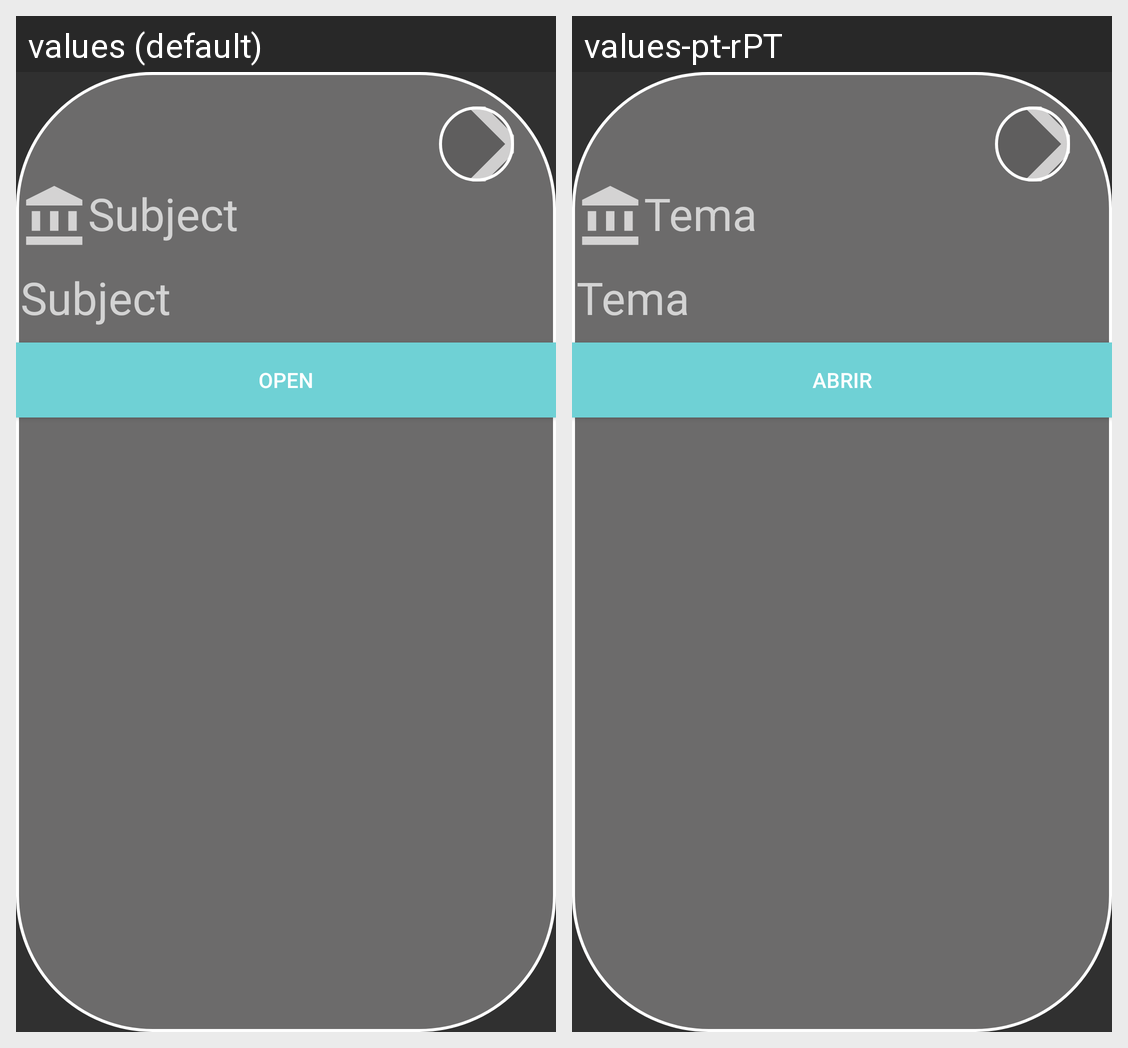

This grid shows one Android layout under two languages. Give, for every string resource on the screen, its name, the default text and each shown locale's text.
Android screen res/layout/fragment_plan.xml rendered under 2 locales, left to right: values (default), values-pt-rPT. Device: Nexus 5 (rendered at 1080×1920; each locale shown at half size, 540×960, under a caption strip naming it); theme Theme.CMProjeto.
Strings drawn on this screen, with the default value and each locale's value (text and hints the layout hard-codes, and strings that could not be matched under every locale, appear in the picture but are not listed):

subject
  values: Subject
  values-pt-rPT: Tema

open
  values: Open
  values-pt-rPT: Abrir
